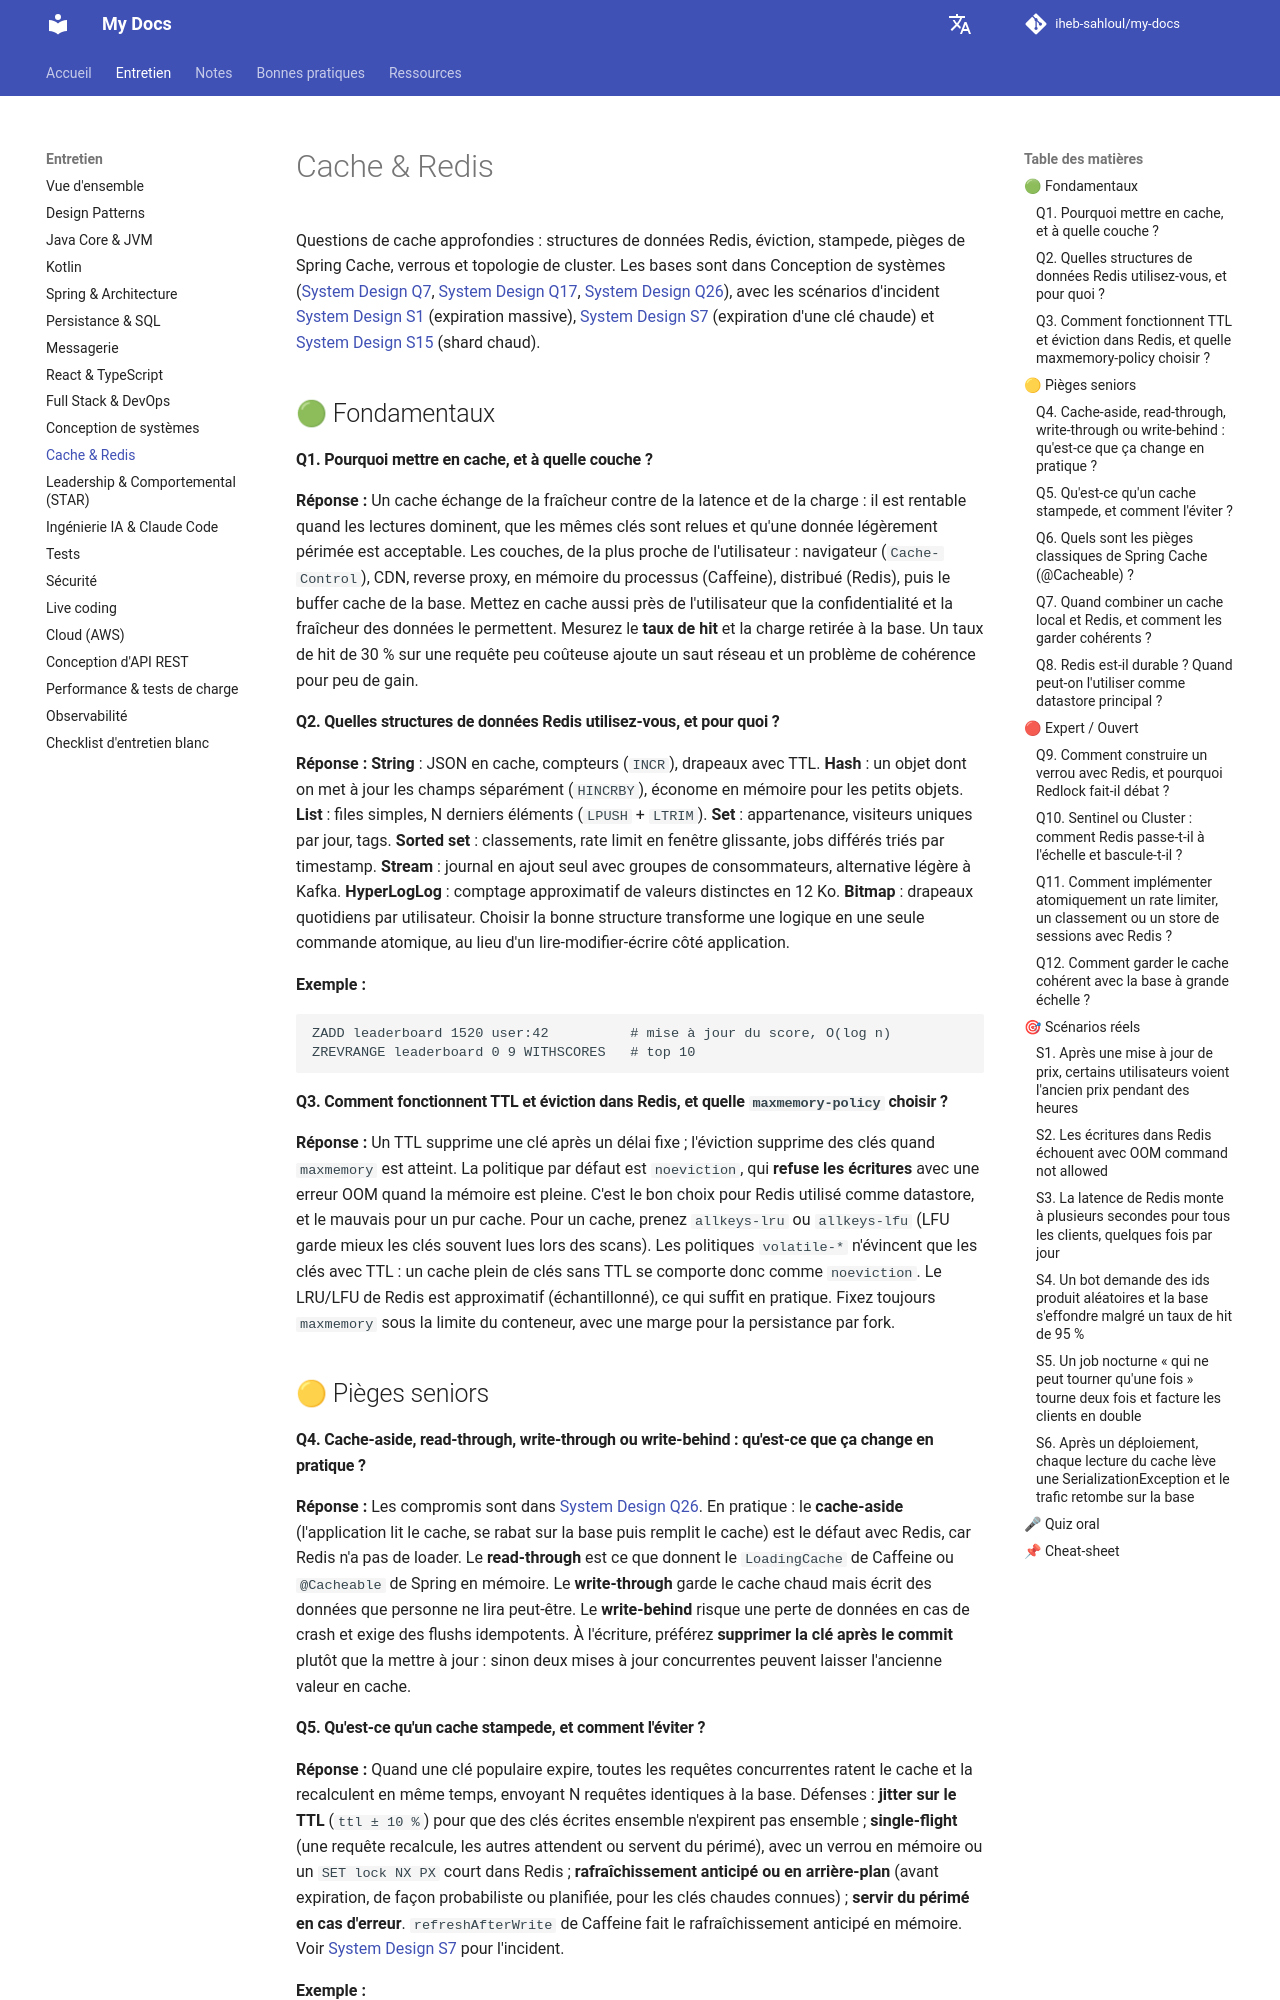

repository: iheb-sahloul/my-docs · page: fr/interviews/caching-redis/index.html · generator: mkdocs

# Cache & Redis

Questions de cache approfondies : structures de données Redis, éviction, stampede, pièges de Spring Cache, verrous et topologie de cluster. Les bases sont dans Conception de systèmes ([System Design Q7](system-design.md#caching-basic-idea-behind-cache), [System Design Q17](system-design.md#invalidate-cached-entry-race-hides), [System Design Q26](system-design.md#cache-aside-write-write-behind)), avec les scénarios d'incident [System Design S1](system-design.md#after-deploy-every-cache-entry) (expiration massive), [System Design S7](system-design.md#cache-expiring-hot-key-causes) (expiration d'une clé chaude) et [System Design S15](system-design.md#one-redis-key-receives-most) (shard chaud).

## 🟢 Fondamentaux

#### Q1. Pourquoi mettre en cache, et à quelle couche ? {#why-cache-which-layer}
**Réponse :** Un cache échange de la fraîcheur contre de la latence et de la charge : il est rentable quand les lectures dominent, que les mêmes clés sont relues et qu'une donnée légèrement périmée est acceptable. Les couches, de la plus proche de l'utilisateur : navigateur (`Cache-Control`), CDN, reverse proxy, en mémoire du processus (Caffeine), distribué (Redis), puis le buffer cache de la base. Mettez en cache aussi près de l'utilisateur que la confidentialité et la fraîcheur des données le permettent. Mesurez le **taux de hit** et la charge retirée à la base. Un taux de hit de 30 % sur une requête peu coûteuse ajoute un saut réseau et un problème de cohérence pour peu de gain.

#### Q2. Quelles structures de données Redis utilisez-vous, et pour quoi ? {#redis-data-structures-use-what}
**Réponse :** **String** : JSON en cache, compteurs (`INCR`), drapeaux avec TTL. **Hash** : un objet dont on met à jour les champs séparément (`HINCRBY`), économe en mémoire pour les petits objets. **List** : files simples, N derniers éléments (`LPUSH` + `LTRIM`). **Set** : appartenance, visiteurs uniques par jour, tags. **Sorted set** : classements, rate limit en fenêtre glissante, jobs différés triés par timestamp. **Stream** : journal en ajout seul avec groupes de consommateurs, alternative légère à Kafka. **HyperLogLog** : comptage approximatif de valeurs distinctes en 12 Ko. **Bitmap** : drapeaux quotidiens par utilisateur. Choisir la bonne structure transforme une logique en une seule commande atomique, au lieu d'un lire-modifier-écrire côté application.

**Exemple :**

```text
ZADD leaderboard 1520 user:42          # mise à jour du score, O(log n)
ZREVRANGE leaderboard 0 9 WITHSCORES   # top 10
```

#### Q3. Comment fonctionnent TTL et éviction dans Redis, et quelle `maxmemory-policy` choisir ? {#ttl-eviction-maxmemory-policy}
**Réponse :** Un TTL supprime une clé après un délai fixe ; l'éviction supprime des clés quand `maxmemory` est atteint. La politique par défaut est `noeviction`, qui **refuse les écritures** avec une erreur OOM quand la mémoire est pleine. C'est le bon choix pour Redis utilisé comme datastore, et le mauvais pour un pur cache. Pour un cache, prenez `allkeys-lru` ou `allkeys-lfu` (LFU garde mieux les clés souvent lues lors des scans). Les politiques `volatile-*` n'évincent que les clés avec TTL : un cache plein de clés sans TTL se comporte donc comme `noeviction`. Le LRU/LFU de Redis est approximatif (échantillonné), ce qui suffit en pratique. Fixez toujours `maxmemory` sous la limite du conteneur, avec une marge pour la persistance par fork.

## 🟡 Pièges seniors

#### Q4. Cache-aside, read-through, write-through ou write-behind : qu'est-ce que ça change en pratique ? {#cache-aside-read-write-through}
**Réponse :** Les compromis sont dans [System Design Q26](system-design.md#cache-aside-write-write-behind). En pratique : le **cache-aside** (l'application lit le cache, se rabat sur la base puis remplit le cache) est le défaut avec Redis, car Redis n'a pas de loader. Le **read-through** est ce que donnent le `LoadingCache` de Caffeine ou `@Cacheable` de Spring en mémoire. Le **write-through** garde le cache chaud mais écrit des données que personne ne lira peut-être. Le **write-behind** risque une perte de données en cas de crash et exige des flushs idempotents. À l'écriture, préférez **supprimer la clé après le commit** plutôt que la mettre à jour : sinon deux mises à jour concurrentes peuvent laisser l'ancienne valeur en cache.

#### Q5. Qu'est-ce qu'un cache stampede, et comment l'éviter ? {#cache-stampede-prevent}
**Réponse :** Quand une clé populaire expire, toutes les requêtes concurrentes ratent le cache et la recalculent en même temps, envoyant N requêtes identiques à la base. Défenses : **jitter sur le TTL** (`ttl ± 10 %`) pour que des clés écrites ensemble n'expirent pas ensemble ; **single-flight** (une requête recalcule, les autres attendent ou servent du périmé), avec un verrou en mémoire ou un `SET lock NX PX` court dans Redis ; **rafraîchissement anticipé ou en arrière-plan** (avant expiration, de façon probabiliste ou planifiée, pour les clés chaudes connues) ; **servir du périmé en cas d'erreur**. `refreshAfterWrite` de Caffeine fait le rafraîchissement anticipé en mémoire. Voir [System Design S7](system-design.md#cache-expiring-hot-key-causes) pour l'incident.

**Exemple :**

```java
Cache<String, Price> prices = Caffeine.newBuilder()
    .expireAfterWrite(Duration.ofMinutes(10))
    .refreshAfterWrite(Duration.ofMinutes(8))   // rafraîchissement async, les appelants gardent l'ancienne valeur
    .build(key -> priceRepository.load(key));
```
